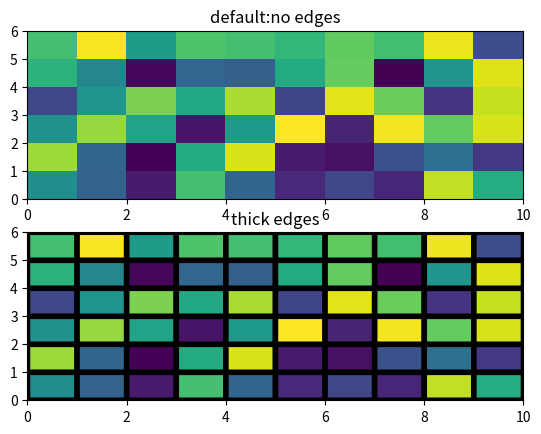
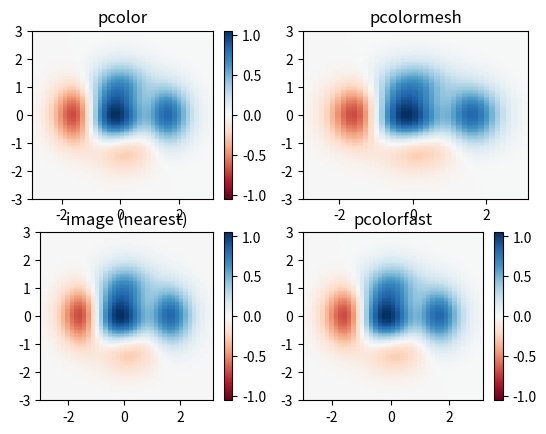
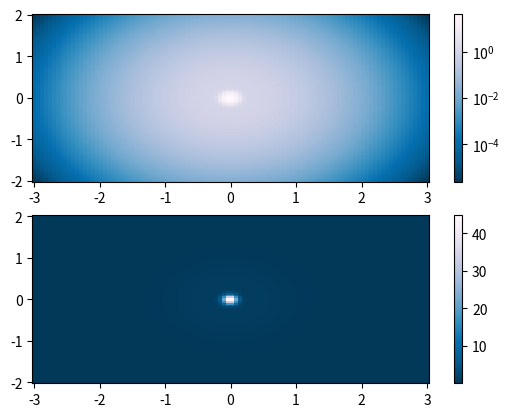

The script that saved these images, in order:
#!/usr/bin/env python
#-*- coding:utf-8 -*-
import matplotlib.pyplot as plt
import numpy as np
from matplotlib.colors import LogNorm

z = np.random.rand(6,10)

fig, (ax0,ax1) = plt.subplots(2,1)

c = ax0.pcolor(z)
ax0.set_title('default:no edges')


ax1.pcolor(z, edgecolor='k', linewidth=4)
ax1.set_title('thick edges')

plt.show()

dx, dy = 0.15, 0.05
y,x =np.mgrid[slice(-3,3+dy,dy),slice(-3,3+dx,dx)]

z = (1-x/2.+x**5+y**3)*np.exp(-x**2-y**2)
z =z[:-1,:-1]
z_min,z_max = -np.abs(z).max(),np.abs(z).max()

fig, axs =plt.subplots(2,2)
ax = axs[0,0]
c = ax.pcolor(x,y,z,cmap='RdBu',vmin=z_min,vmax=z_max)
ax.set_title('pcolor')
ax.axis([x.min(),x.max(),y.min(),y.max()])
fig.colorbar(c,ax=ax)

ax=axs[0,1]
c = ax.pcolor(x,y,z,cmap='RdBu',vmin=z_min,vmax=z_max)
ax.set_title('pcolormesh')
ax.axis([x.min(),x.max(),y.min(),y.max()])
# fig.colorbar(c,ax=ax)

ax = axs[1, 0]
c = ax.imshow(z, cmap='RdBu', vmin=z_min, vmax=z_max,
              extent=[x.min(), x.max(), y.min(), y.max()],
              interpolation='nearest', origin='lower')
ax.set_title('image (nearest)')
fig.colorbar(c, ax=ax)

ax = axs[1, 1]
c = ax.pcolorfast(x, y, z, cmap='RdBu', vmin=z_min, vmax=z_max)
ax.set_title('pcolorfast')
fig.colorbar(c, ax=ax)

plt.show()

N = 100
X, Y = np.mgrid[-3:3:complex(0,N),-2:2:complex(0,N)]

Z1 = np.exp(-(X)**2 - (Y)**2)
Z2 = np.exp(-(X*10)**2-(Y*10)**2)
Z = Z1+50*Z2

fig, (ax0,ax1) = plt.subplots(2,1)

c = ax0.pcolor(X,Y,Z,norm=LogNorm(vmin=Z.min(),vmax=Z.max()),cmap='PuBu_r')

fig.colorbar(c, ax=ax0)

c = ax1.pcolor(X,Y,Z,cmap='PuBu_r')
fig.colorbar(c,ax=ax1)
plt.show()